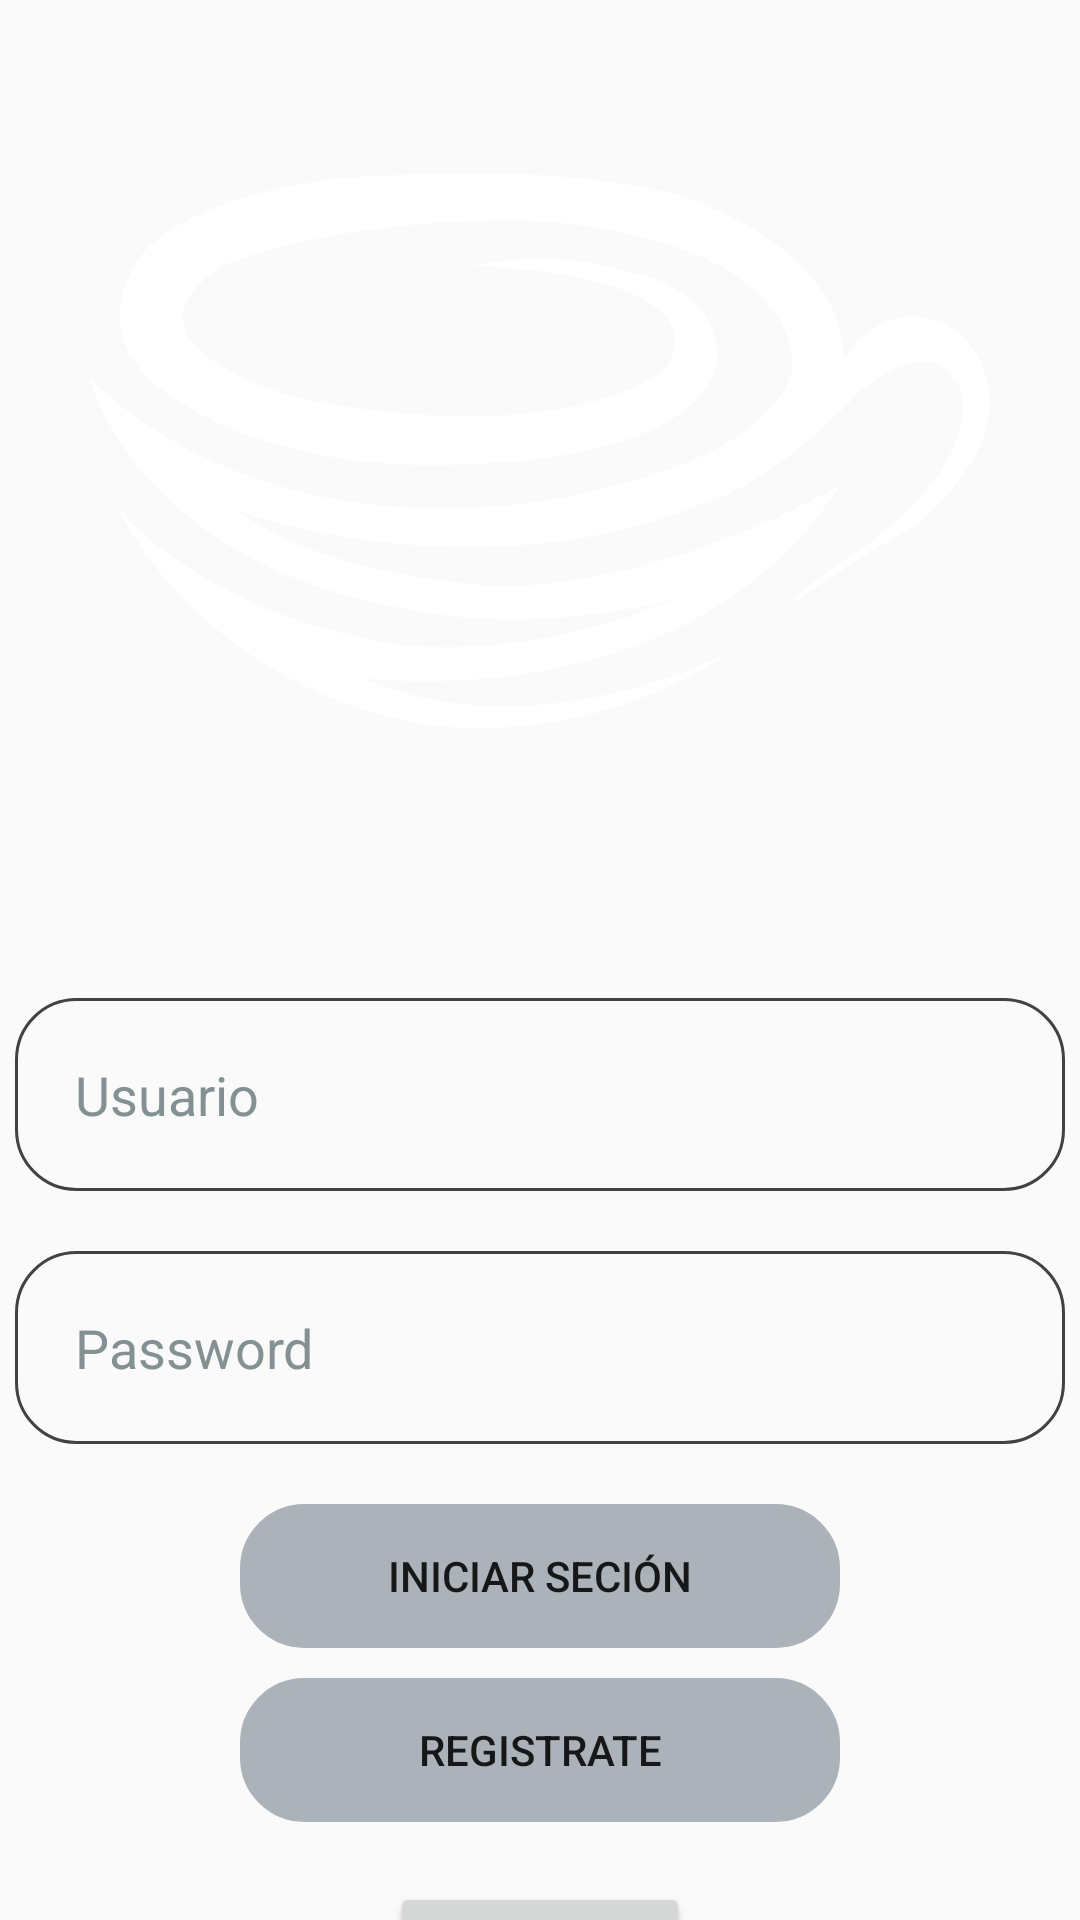

Here is an Android app screen rendered from its layout file. Give the layout XML and the strings, colors and styles it references.
<!-- AndroidManifest.xml: application theme Theme.AppCompat.Light.NoActionBar -->
<!-- res/layout/activity_main.xml -->
<?xml version="1.0" encoding="utf-8"?>
<androidx.constraintlayout.widget.ConstraintLayout xmlns:android="http://schemas.android.com/apk/res/android"
    xmlns:app="http://schemas.android.com/apk/res-auto"
    xmlns:tools="http://schemas.android.com/tools"
    android:layout_width="wrap_content"
    android:layout_height="match_parent"
    android:orientation="vertical"
    tools:context=".MainActivity">

    <LinearLayout
        android:layout_width="match_parent"
        android:layout_height="match_parent"
        android:orientation="vertical">

        <FrameLayout
            android:layout_width="match_parent"
            android:layout_height="match_parent">

            <ImageView
                android:id="@+id/imageView3"
                android:layout_width="wrap_content"
                android:layout_height="wrap_content"
                android:scaleType="centerCrop"
                app:srcCompat="@drawable/fondoxd" />

            <LinearLayout
                android:layout_width="match_parent"
                android:layout_height="match_parent"
                android:orientation="vertical">

                <LinearLayout
                    android:layout_width="match_parent"
                    android:layout_height="300dp"
                    android:gravity="center"
                    android:orientation="vertical">

                    <ImageView
                        android:id="@+id/imageView6"
                        android:layout_width="300dp"
                        android:layout_height="wrap_content"
                        app:srcCompat="@drawable/taza" />
                </LinearLayout>

                <LinearLayout
                    android:layout_width="match_parent"
                    android:layout_height="400dp"
                    android:layout_marginTop="5dp"
                    android:gravity="center"
                    android:orientation="vertical">

                    <EditText
                        android:id="@+id/txt_usuario"
                        android:layout_width="350dp"
                        android:layout_height="wrap_content"
                        android:layout_marginBottom="20dp"
                        android:background="@drawable/border_datos"
                        android:ems="10"
                        android:hint="Usuario"
                        android:inputType="textEmailAddress"
                        android:padding="20dp"
                        android:textColor="@color/Border_Button_loby"
                        android:textColorHint="@color/Border_Button_loby" />

                    <EditText
                        android:id="@+id/txt_contraseña"
                        android:layout_width="350dp"
                        android:layout_height="wrap_content"
                        android:background="@drawable/border_datos"
                        android:ems="10"
                        android:hapticFeedbackEnabled="false"
                        android:hint="Password"
                        android:inputType="textPassword"
                        android:padding="20dp"
                        android:textColor="@color/Border_Button_loby"
                        android:textColorHint="@color/Border_Button_loby" />

                    <Button
                        android:id="@+id/btn_Iniciar_secion"
                        android:layout_width="200dp"
                        android:layout_height="wrap_content"
                        android:layout_marginTop="20dp"
                        android:layout_marginBottom="10dp"
                        android:background="@drawable/border_button"
                        android:text="Iniciar seción"
                        app:backgroundTint="@color/Boton" />

                    <Button
                        android:id="@+id/btn_registrar_new_usuario"
                        android:layout_width="200dp"
                        android:layout_height="wrap_content"
                        android:background="@drawable/border_button"
                        android:text="Registrate"
                        app:backgroundTint="@color/Boton" />

                    <Button
                        android:id="@+id/btn_admin"
                        android:layout_width="100dp"
                        android:layout_height="50dp"
                        android:layout_marginTop="20dp"
                        android:text="Admin" />

                </LinearLayout>

            </LinearLayout>

        </FrameLayout>

    </LinearLayout>
</androidx.constraintlayout.widget.ConstraintLayout>
<!-- resources referenced by this layout -->
<resources>
  <color name="Border_Button_loby">#839192</color>
  <color name="Boton">#ABB2B9</color>
  <!-- drawable border_button (drawable) -->
  <?xml version="1.0" encoding="utf-8"?>
  <shape xmlns:android="http://schemas.android.com/apk/res/android">
      <corners
          android:radius="20dp"
          />
      <stroke
          android:width="3dp"
          android:color="@color/black"/>
  
  
  </shape>
  <!-- drawable border_datos (drawable) -->
  <?xml version="1.0" encoding="utf-8"?>
  <shape xmlns:android="http://schemas.android.com/apk/res/android">
      <corners
          android:radius="20dp"
          />
      <stroke
          android:width="1dp"
          android:color="@color/cardview_dark_background"/>
  
  </shape>
  <!-- drawable taza: png bitmap (drawable, 22008 bytes) -->
  <color name="black">#FF000000</color>
</resources>
